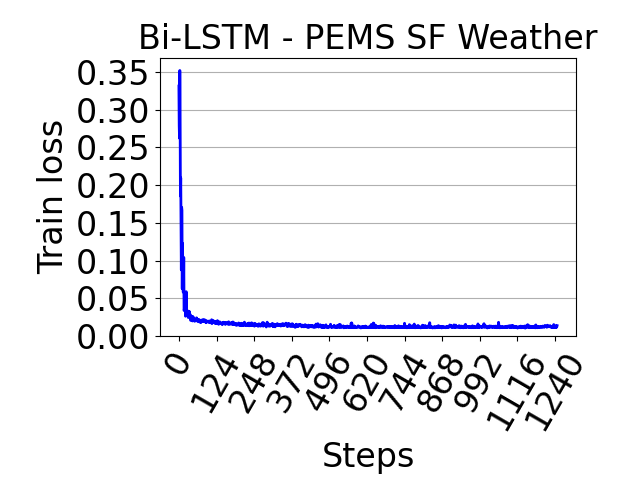

The file beside this chart, header and first rows:
, 0
0, 0.3313
1, 0.2788
2, 0.2622
3, 0.352
4, 0.2904
5, 0.1856
6, 0.2096
7, 0.1476
8, 0.08754
9, 0.1706
10, 0.1666
11, 0.06264
12, 0.1228
13, 0.07093
14, 0.05832
15, 0.05807
16, 0.1042
17, 0.03376
18, 0.03545
19, 0.04836
20, 0.03527
21, 0.04225
22, 0.0262
23, 0.04593
24, 0.05873
25, 0.03148
26, 0.03314
27, 0.02759
28, 0.02804
29, 0.02871
30, 0.03314
31, 0.02442
32, 0.02494
33, 0.02617
34, 0.0327
35, 0.03048
36, 0.0265
37, 0.02869
38, 0.02442
39, 0.02061
40, 0.02316
41, 0.02296
42, 0.02389
43, 0.02606
44, 0.02183
45, 0.01992
46, 0.02576
47, 0.02305
48, 0.02422
49, 0.02096
50, 0.02029
51, 0.02044
52, 0.01954
53, 0.02186
54, 0.02204
55, 0.02202
56, 0.02152
57, 0.02009
58, 0.02407
59, 0.02244
... 1,188 more rows
